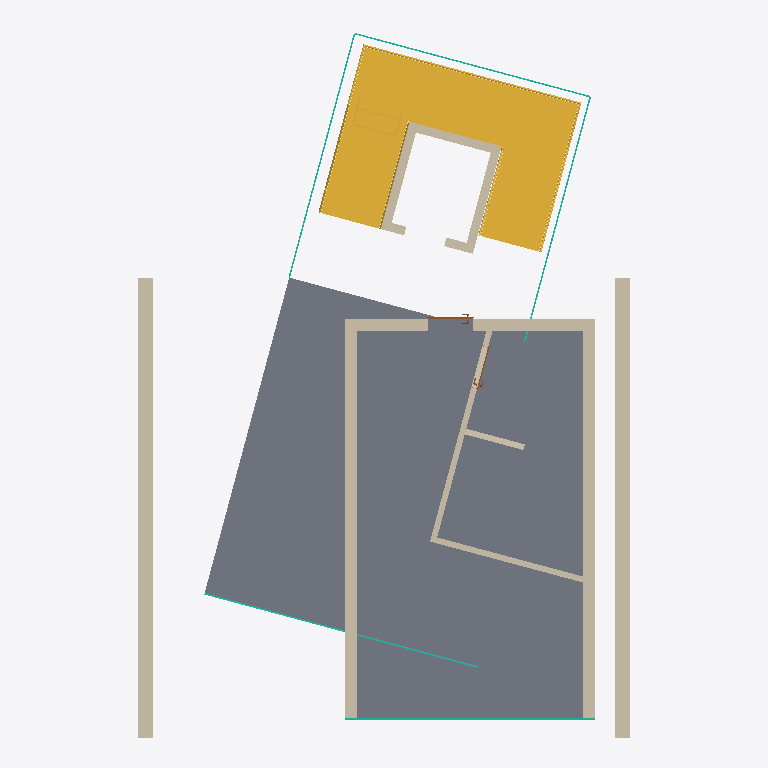
Plan cut of the same IFC building model at storey 'Ebene 1' (level 3.00 m, cut at 4.40 m), seen from above with north up, elements coloured by IFC class: 14 walls (beige), 6 curtain walls (teal), 2 stairs (yellow), 2 doors (brown), 1 slab (grey). Cut surfaces are drawn darker.
Extent 9.8 m × 14.1 m × 21.2 m (x, y, z). Storeys (8): Ebene -1 at -3.00 m; Ebene 0 at 0.00 m; Ebene 1 at 3.00 m; Ebene 2 at 6.00 m; Ebene 3 at 9.00 m; Ebene 4 at 12.00 m; Ebene 5 at 15.00 m; Ebene 6 at 18.00 m. Elements (114): 46 IfcWallStandardCase, 28 IfcWindow, 16 IfcDoor, 10 IfcCurtainWall, 10 IfcSlab, 4 IfcStair.

HEADER;
FILE_DESCRIPTION((''),'2;1');
FILE_NAME('','2019-07-19T12:19:04',(''),(''),'','BIMserver','');
FILE_SCHEMA(('IFC2X3'));
ENDSEC;
DATA;
#20649=IFCPROJECT('3EUP20Kqf4$8LTw9qdcXDZ',#9,'01212',$,$,'','Projekt  Status',(#518,#20650),#7385);
#31357=IFCSITE('3EUP20Kqf4$8LTw9qdcXDX',#9,'Standard',$,'',#34317,$,$,.ELEMENT.,$,$,$,$,$);
#15200=IFCBUILDING('3EUP20Kqf4$8LTw9qdcXDY',#9,$,$,$,#10095,$,$,.ELEMENT.,$,$,$);
#14230=IFCBUILDINGSTOREY('3EUP20Kqf4$8LTw9tOPX24',#9,'Ebene 2',$,$,#3287,$,$,.ELEMENT.,5.999999999999999);
#14231=IFCBUILDINGSTOREY('3EUP20Kqf4$8LTw9tOONJx',#9,'Ebene -1',$,$,#4989,$,$,.ELEMENT.,-3.000000000000001);
#8950=IFCBUILDINGSTOREY('3EUP20Kqf4$8LTw9tOOMD0',#9,'Ebene 6',$,$,#22908,$,$,.ELEMENT.,18.0);
#9955=IFCBUILDINGSTOREY('3EUP20Kqf4$8LTw9tOOSk1',#9,'Ebene 5',$,$,#3146,$,$,.ELEMENT.,15.0);
#14232=IFCBUILDINGSTOREY('3EUP20Kqf4$8LTw9tOOSbZ',#9,'Ebene 3',$,$,#19945,$,$,.ELEMENT.,9.0);
#10760=IFCBUILDINGSTOREY('3EUP20Kqf4$8LTw9tOPOnH',#9,'Ebene 0',$,$,#8937,$,$,.ELEMENT.,0.0);
#11468=IFCBUILDINGSTOREY('3EUP20Kqf4$8LTw9tOOSfh',#9,'Ebene 4',$,$,#5657,$,$,.ELEMENT.,12.0);
#14229=IFCBUILDINGSTOREY('3EUP20Kqf4$8LTw9tOPOyH',#9,'Ebene 1',$,$,#3172,$,$,.ELEMENT.,3.0);
#6499=IFCSLAB('0gNy4I5zj1D8smCQ3VALm7',#9,'Geschossdecke:STB 20.0:303895',$,'Geschossdecke:STB 20.0',#15456,#12050,'303895',.FLOOR.);
#14406=IFCSTAIR('1kvWjwkh58Cgmk0euivaUr',#9,'Treppe:Stahlwangentreppe - MPK:327452',$,'Treppe:Stahlwangentreppe - MPK',#23074,$,'327452',.HALF_TURN_STAIR.);
#5864=IFCWALLSTANDARDCASE('2bPXSRtDjBGQwY3z0iryEa',#9,'Basiswand:Innenwand STB 30 - MPK:295271',$,'Basiswand:Innenwand STB 30 - MPK:266660',#27319,#33964,'295271');
#2477=IFCWALLSTANDARDCASE('2bPXSRtDjBGQwY3z0iry8z',#9,'Basiswand:Innenwand STB 30 - MPK:295166',$,'Basiswand:Innenwand STB 30 - MPK:266660',#2478,#2479,'295166');
#14407=IFCSTAIR('23qAPeu8j3te6X71PYi8HD',#9,'Treppe:Stahlwangentreppe - MPK:327452',$,'Treppe:Stahlwangentreppe - MPK',#30346,$,'327452',.HALF_TURN_STAIR.);
#17277=IFCWALLSTANDARDCASE('0gNy4I5zj1D8smCQ3VALzl',#9,'Basiswand:MW 24.0:303231',$,'Basiswand:MW 24.0:3897',#3171,#25756,'303231');
#17279=IFCWALLSTANDARDCASE('0gNy4I5zj1D8smCQ3VALzj',#9,'Basiswand:MW 24.0:303229',$,'Basiswand:MW 24.0:3897',#30696,#34279,'303229');
#9938=IFCWALLSTANDARDCASE('0gNy4I5zj1D8smCQ3VALzi',#9,'Basiswand:MW 24.0:303228',$,'Basiswand:MW 24.0:3897',#9939,#9940,'303228');
#7392=IFCWALLSTANDARDCASE('3rrhk8MsH6$vHJTvMojTO0',#9,'Basiswand:MW 11.5:329162',$,'Basiswand:MW 11.5:3901',#33075,#36440,'329162');
#2582=IFCWALLSTANDARDCASE('243ojlZ857KvEP4B01dkoM',#9,'Basiswand:MW 17.5:312064',$,'Basiswand:MW 17.5:3904',#28451,#19251,'312064');
#5086=IFCWALLSTANDARDCASE('243ojlZ857KvEP4B01dkpY',#9,'Basiswand:MW 17.5:312180',$,'Basiswand:MW 17.5:3904',#30145,#847,'312180');
#12209=IFCWALLSTANDARDCASE('3rrhk8MsH6$vHJTvMojTNX',#9,'Basiswand:MW 11.5:329259',$,'Basiswand:MW 11.5:3901',#33490,#33491,'329259');
#2499=IFCWALLSTANDARDCASE('243ojlZ857KvEP4B01dkmb',#9,'Basiswand:MW 17.5:312243',$,'Basiswand:MW 17.5:3904',#33494,#33495,'312243');
#3214=IFCCURTAINWALL('0gNy4I5zj1D8smCQ3VALdx',#9,'Fassade:Standard:304875',$,'Fassade:Standard:4022',#33664,$,'304875');
#48=IFCCURTAINWALL('0gNy4I5zj1D8smCQ3VALhw',#9,'Fassade:Standard:304618',$,'Fassade:Standard:4022',#49,$,'304618');
#3218=IFCCURTAINWALL('0uRDMK9g9EOfmagAjdse$q',#9,'Fassade:Standard:306425',$,'Fassade:Standard:4022',#11485,$,'306425');
#31=IFCCURTAINWALL('0uRDMK9g9EOfmagAjdserN',#9,'Fassade:Standard:306778',$,'Fassade:Standard:4022',#32,$,'306778');
#19411=IFCWALLSTANDARDCASE('3rrhk8MsH6$vHJTvMojT26',#9,'Basiswand:MW 11.5:328524',$,'Basiswand:MW 11.5:3901',#25710,#7956,'328524');
#3219=IFCCURTAINWALL('0uRDMK9g9EOfmagAjdseop',#9,'Fassade:Standard:307134',$,'Fassade:Standard:4022',#33931,$,'307134');
#4929=IFCWALLSTANDARDCASE('243ojlZ857KvEP4B01dkjX',#9,'Basiswand:MW 17.5:312567',$,'Basiswand:MW 17.5:3904',#23965,#196,'312567');
#6762=IFCWALLSTANDARDCASE('3rrhk8MsH6$vHJTvMojTE6',#9,'Basiswand:MW 11.5:327756',$,'Basiswand:MW 11.5:3901',#61,#24953,'327756');
#6688=IFCWALLSTANDARDCASE('243ojlZ857KvEP4B01dkpM',#9,'Basiswand:MW 17.5:312128',$,'Basiswand:MW 17.5:3904',#4988,#36496,'312128');
#14299=IFCDOOR('3rrhk8MsH6$vHJTvMojTVl',#9,'Drehflügel 1-flg - Stahlzarge:88.5 x 2.26:88.5 x 2.26:328741',$,'88.5 x 2.26',#29124,#29125,'328741',2.359999999999984,0.8849999999999997);
#4916=IFCDOOR('3rrhk8MsH6$vHJTvMojTM$',#9,'Drehflügel 1-flg - Stahlzarge:88.5 x 2.26:88.5 x 2.26:329333',$,'88.5 x 2.26',#19224,#27082,'329333',2.359999999999984,0.8850000000000002);
#3217=IFCCURTAINWALL('0gNy4I5zj1D8smCQ3VALMl',#9,'Fassade:Standard:305855',$,'Fassade:Standard:4022',#29742,$,'305855');
ENDSEC;